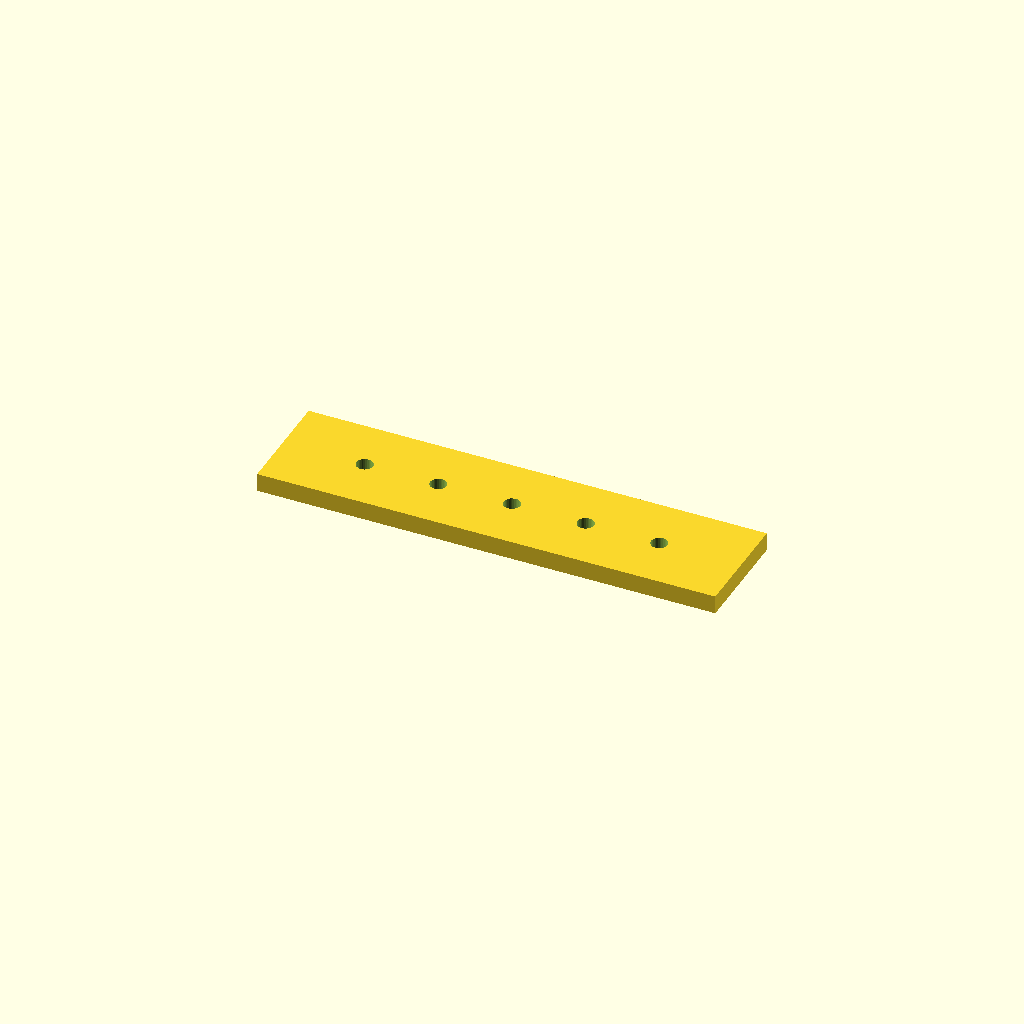
Cell 1: the model at its default parameters.
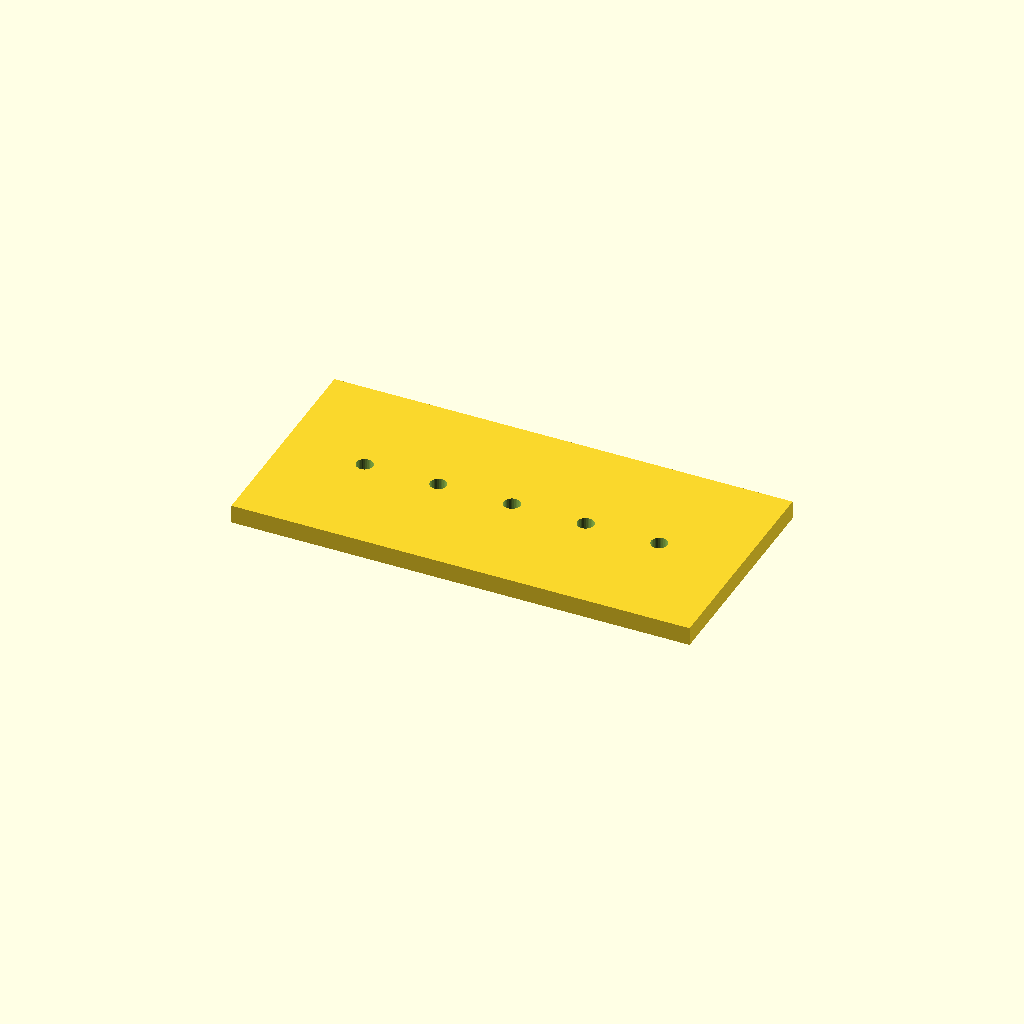
Cell 2: bar_w = 60 (everything else at default).
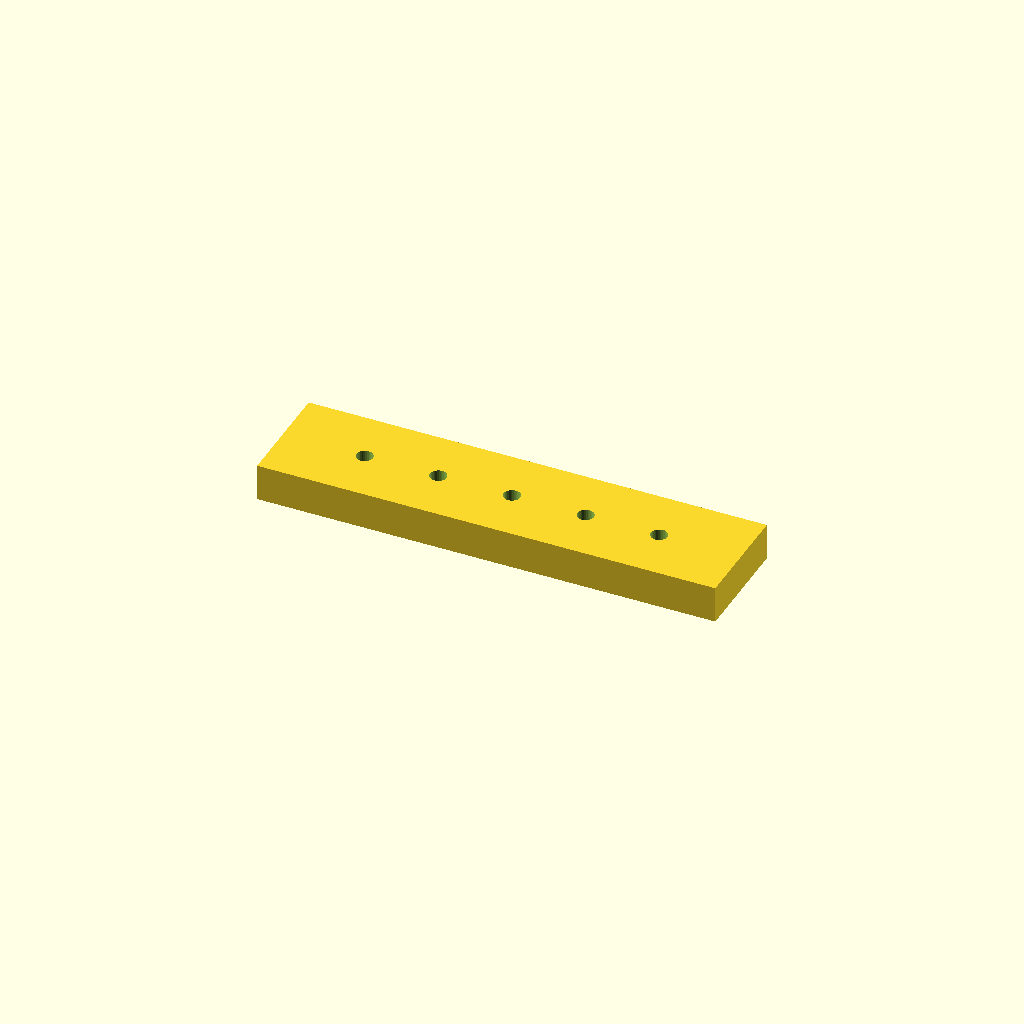
Cell 3 — bar_t set to 10, the other parameters unchanged.
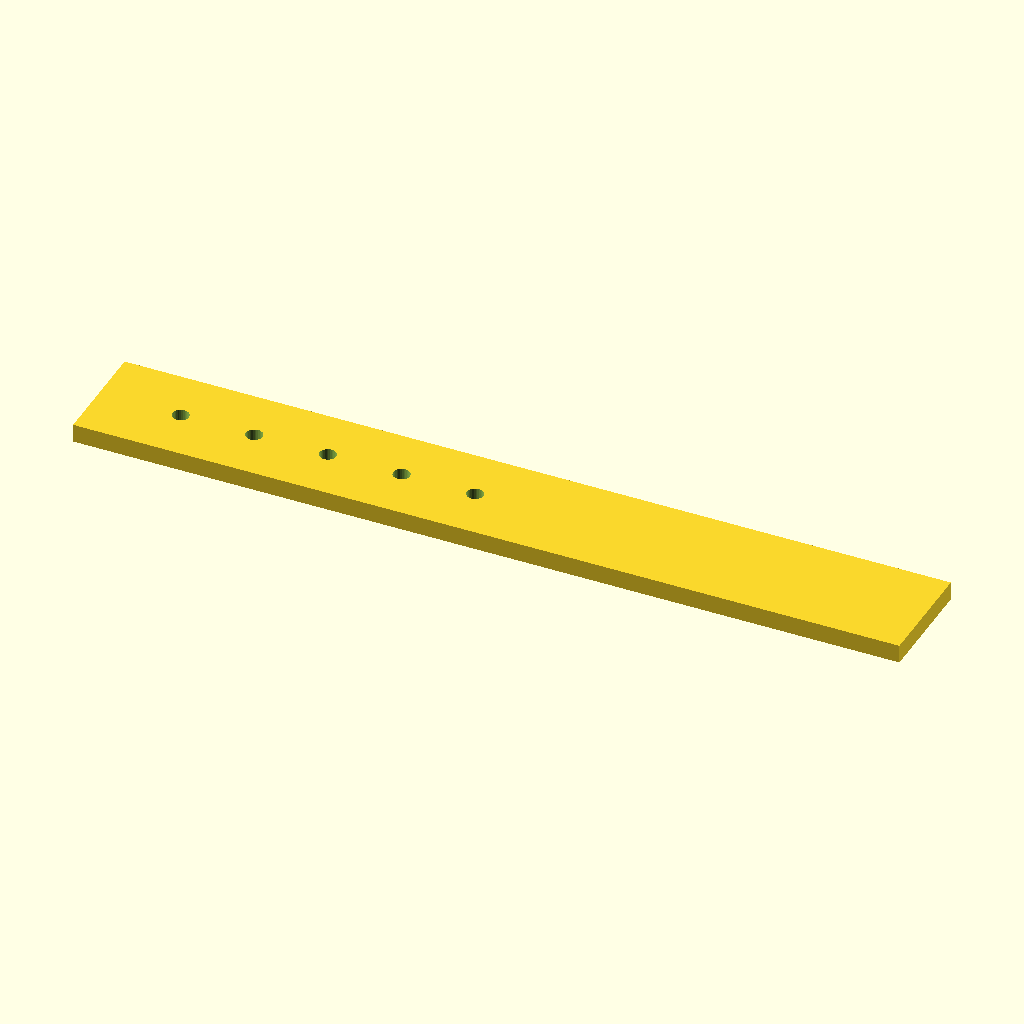
Cell 4 — holes set to 10, the other parameters unchanged.
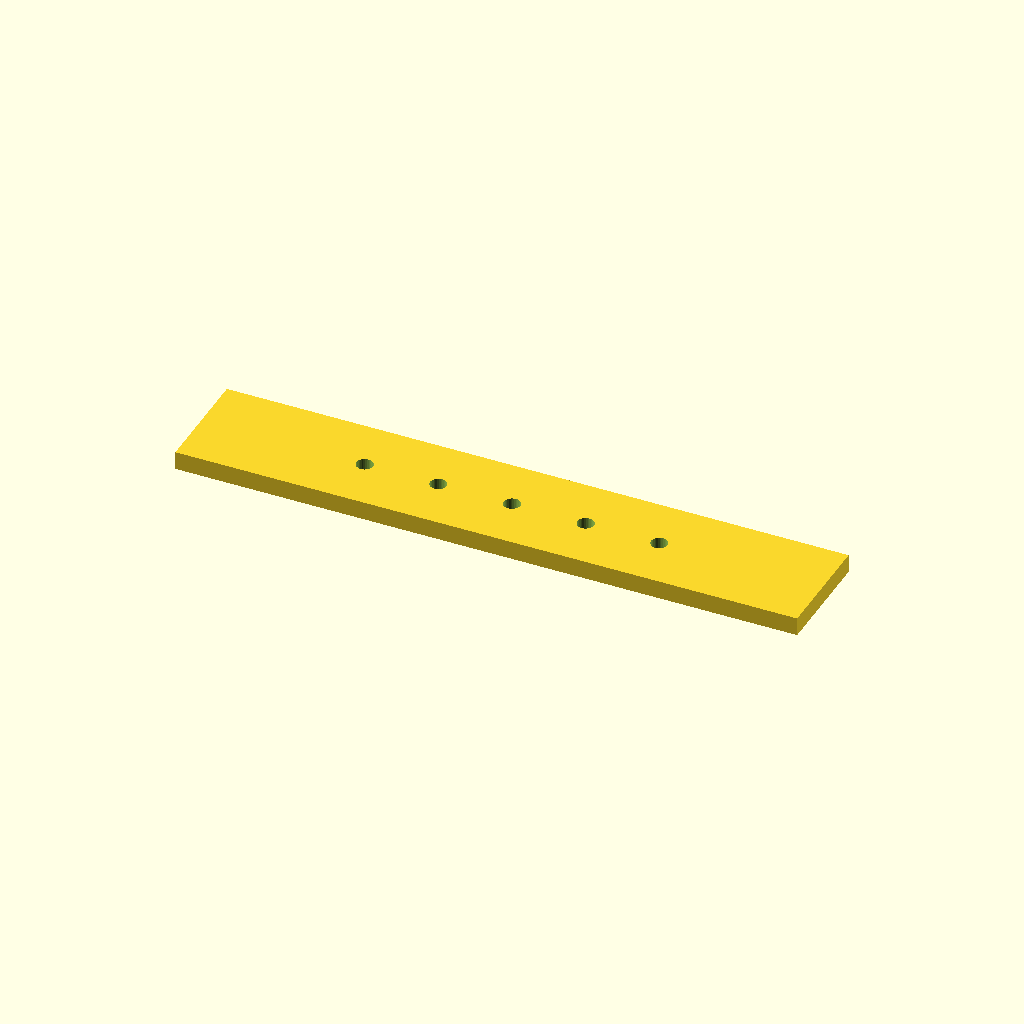
Cell 5: the same model with edge = 44.45.
All cells are drawn from one camera (rotation 55°, 0°, 25°, orthographic, colour scheme Cornfield), so only the parameter changes between them.
The OpenSCAD source (optional_data/data/place1/ventrows/part_0060.scad):
$fn = 32;

// ----------------------------------------------------------------------
// Hole bar, 5 x Ø4.5
// row layout, 22.225 mm edge offset
// ----------------------------------------------------------------------

// --- parameters (mm) ---
bar_w = 30;     // bar width (Y)
bar_t = 5;      // bar thickness (Z)
holes = 5;      // holes per row
hole_d = 4.5;   // hole diameter
edge = 22.225;  // offset from the bar end to the first hole
pitch = 20;     // pitch between neighbouring holes

// --- derived feature positions (mm) ---
span = (holes - 1) * pitch;   // = 80   distance between the end holes
bar_l = span + 2 * edge;      // = 124.45   overall bar length
start_x = -bar_l / 2 + edge;  // = -40   X of the first hole
feature_centers = [
  [start_x + 0 * pitch, 0],
  [start_x + 1 * pitch, 0],
  [start_x + 2 * pitch, 0],
  [start_x + 3 * pitch, 0],
  [start_x + 4 * pitch, 0]
];   // hole centres of the first row

// bar with one row of holes, drilled from feature_centers
difference() {
  translate([-bar_l / 2, -bar_w / 2, -bar_t / 2]) cube([bar_l, bar_w, bar_t]);
  for (centre = feature_centers)
    translate([centre[0], centre[1], 0])
      cylinder(d = hole_d, h = bar_t + 2, center = true);
}
Customizer parameters (derived from the source; name, type, default, range or options):
bar_w: number, default 30
bar_t: number, default 5
holes: number, default 5
hole_d: number, default 4.5
edge: number, default 22.225
pitch: number, default 20
